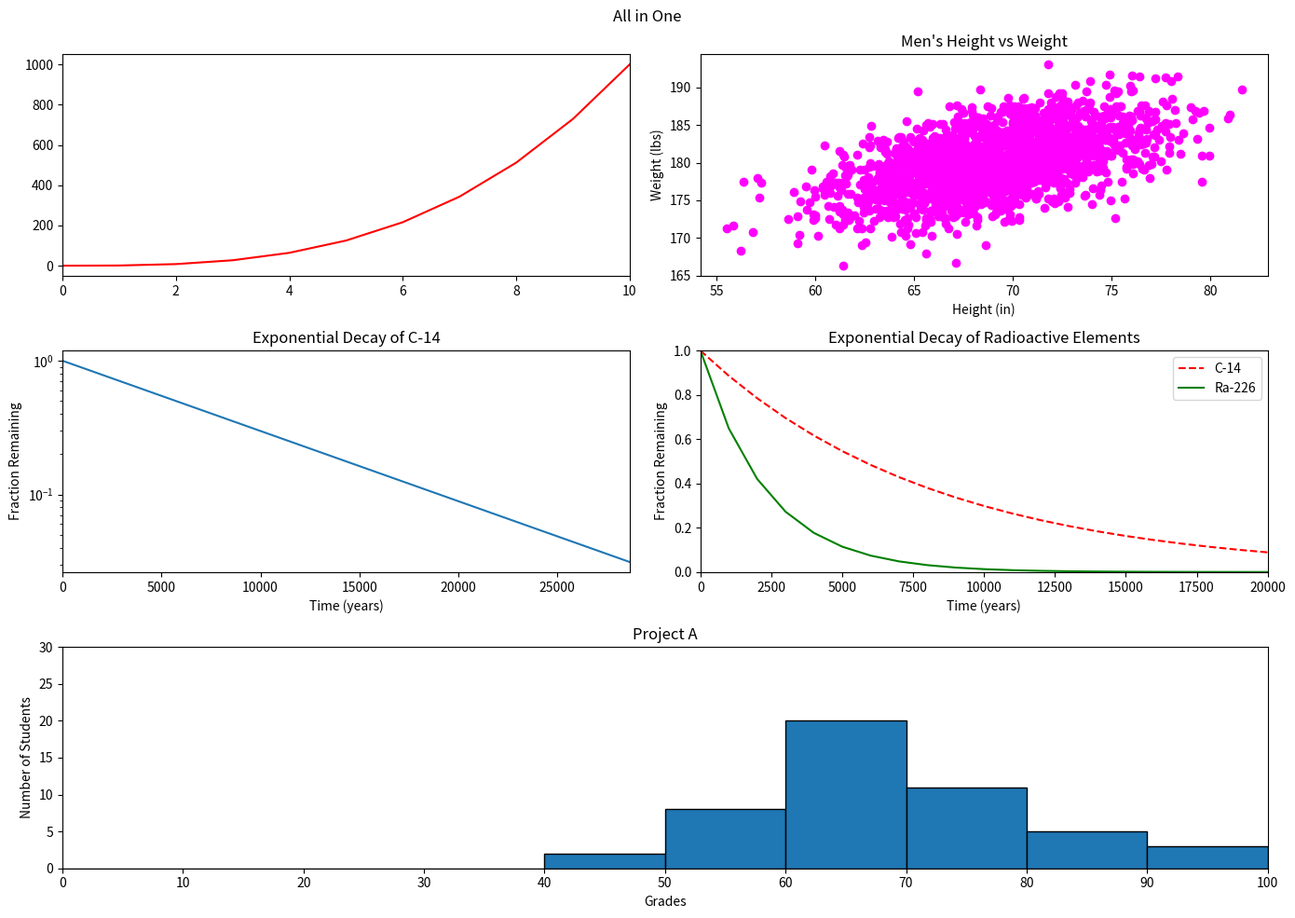

This figure's Python source:
#!/usr/bin/env python3
import numpy as np
import matplotlib.pyplot as plt

def all_in_one():

    y0 = np.arange(0, 11) ** 3

    mean = [69, 0]
    cov = [[15, 8], [8, 15]]
    np.random.seed(5)
    x1, y1 = np.random.multivariate_normal(mean, cov, 2000).T
    y1 += 180

    x2 = np.arange(0, 28651, 5730)
    r2 = np.log(0.5)
    t2 = 5730
    y2 = np.exp((r2 / t2) * x2)

    x3 = np.arange(0, 21000, 1000)
    r3 = np.log(0.5)
    t31 = 5730
    t32 = 1600
    y31 = np.exp((r3 / t31) * x3)
    y32 = np.exp((r3 / t32) * x3)

    np.random.seed(5)
    student_grades = np.random.normal(68, 15, 50)

    plt.figure(figsize=(14, 10))
    plt.suptitle('All in One')
    # TOP LEFT - RED LINE
    plt.subplot(3, 2, 1)
    plt.xlim(0, 10)
    plt.plot(y0, color="red")
    
    
    #TOP RIGHT
    plt.subplot(3,2,2)
    plt.title("Men's Height vs Weight")
    plt.xlabel("Height (in)")
    plt.ylabel("Weight (lbs)")
    plt.scatter(x1, y1, color="magenta")
    
    #MID LEFT
    plt.subplot(3,2,3)
    plt.xlabel("Time (years)")
    plt.ylabel("Fraction Remaining")
    plt.title("Exponential Decay of C-14")
    plt.xlim(0, 28650)
    plt.yscale("log")
    plt.plot(x2, y2)
    
    #MID RIGHT
    plt.subplot(3,2,4)
    plt.xlabel("Time (years)")
    plt.ylabel("Fraction Remaining")
    plt.title("Exponential Decay of Radioactive Elements")
    plt.xlim(0, 20000)
    plt.ylim(0, 1)
    plt.plot(x3, y31, color="red", linestyle="--", label='C-14')
    plt.plot(x3, y32, color="green", linestyle="-", label='Ra-226')
    plt.legend(loc='upper right')
    
    #Bottom row
    plt.subplot(3, 1, 3)
    plt.xlabel("Grades")
    plt.ylabel("Number of Students")
    plt.title("Project A")
    plt.hist(student_grades, bins=np.arange(0, 110, 10), edgecolor='black')
    plt.xticks(np.arange(0, 110, 10))
    plt.xlim(0, 100)
    plt.ylim(0, 30)

    plt.tight_layout()
    plt.show()

all_in_one()
